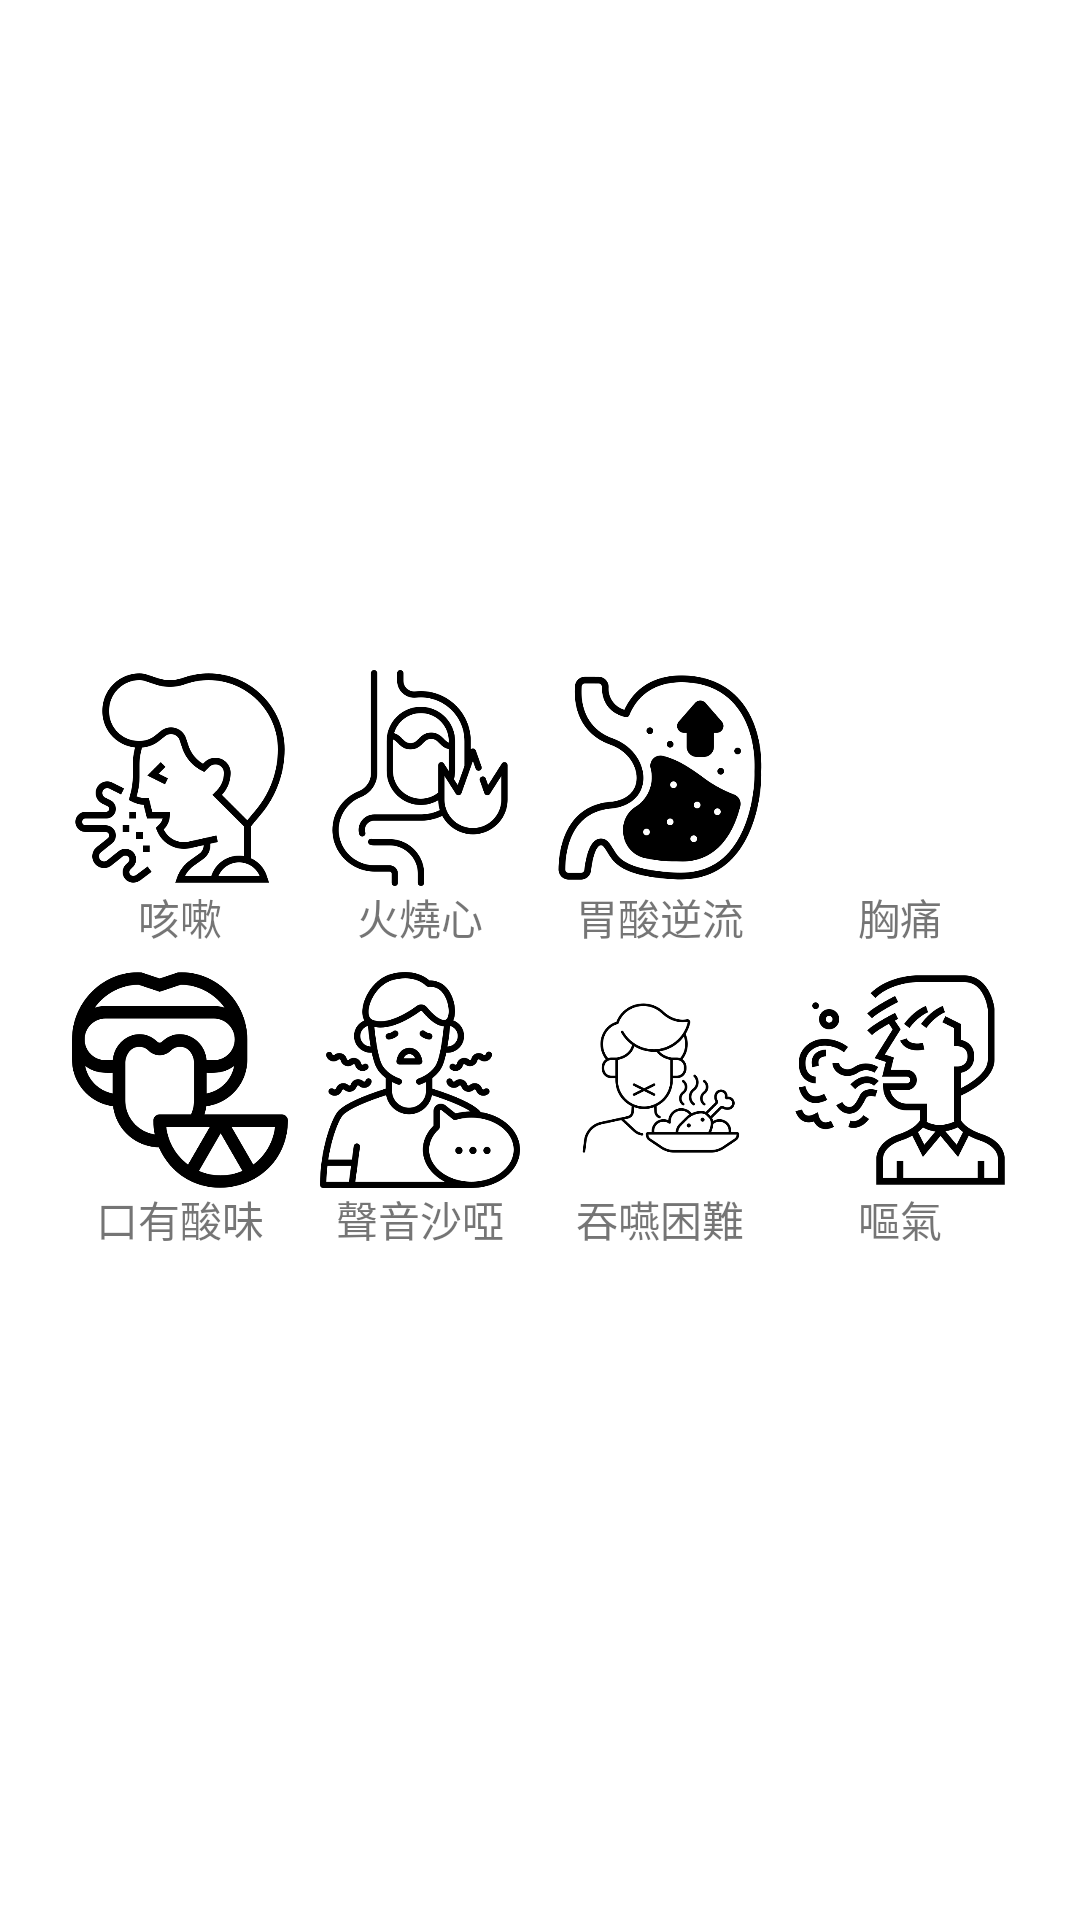

Here is an Android app screen rendered from its layout file. Give the layout XML and the strings, colors and styles it references.
<!-- AndroidManifest.xml: application theme Theme.GERDApp -->
<!-- res/layout/symptoms.xml -->
<?xml version="1.0" encoding="utf-8"?>
<androidx.constraintlayout.widget.ConstraintLayout
    xmlns:android="http://schemas.android.com/apk/res/android"
    xmlns:app="http://schemas.android.com/apk/res-auto"
    android:layout_width="match_parent"
    android:layout_height="match_parent"
    android:id="@+id/symptoms"
    android:padding="8dp">

    <TableLayout
        android:layout_width="match_parent"
        android:layout_height="match_parent"
        android:gravity="center">

        <TableRow
            android:layout_width="match_parent"
            android:layout_height="match_parent"
            android:gravity="center">

            <LinearLayout
                android:layout_width="76dp"
                android:layout_height="wrap_content"
                android:orientation="vertical"
                android:padding="4dp">

                <ImageView
                    android:id="@+id/symptoms_cough"
                    android:layout_width="72dp"
                    android:layout_height="72dp"
                    app:srcCompat="@drawable/cough" />

                <TextView
                    android:layout_width="wrap_content"
                    android:layout_height="wrap_content"
                    android:layout_gravity="center_horizontal"
                    android:text="@string/cough" />

            </LinearLayout>

            <LinearLayout
                android:layout_width="wrap_content"
                android:layout_height="wrap_content"
                android:orientation="vertical"
                android:padding="4dp">

                <ImageView
                    android:id="@+id/symptoms_heart_burn"
                    android:layout_width="72dp"
                    android:layout_height="72dp"
                    app:srcCompat="@drawable/heart_burn" />

                <TextView
                    android:layout_width="wrap_content"
                    android:layout_height="wrap_content"
                    android:layout_gravity="center_horizontal"
                    android:text="@string/heart_burn" />

            </LinearLayout>

            <LinearLayout
                android:layout_width="wrap_content"
                android:layout_height="wrap_content"
                android:orientation="vertical"
                android:padding="4dp">

                <ImageView
                    android:id="@+id/symptoms_acid_reflux"
                    android:layout_width="72dp"
                    android:layout_height="72dp"
                    app:srcCompat="@drawable/acid_reflux" />

                <TextView
                    android:layout_width="wrap_content"
                    android:layout_height="wrap_content"
                    android:layout_gravity="center_horizontal"
                    android:text="@string/acid_reflux" />

            </LinearLayout>

            <LinearLayout
                android:layout_width="wrap_content"
                android:layout_height="wrap_content"
                android:orientation="vertical"
                android:padding="4dp">

                <ImageView
                    android:id="@+id/chest_pain"
                    android:layout_width="72dp"
                    android:layout_height="72dp"
                    app:srcCompat="@drawable/chest_pain" />

                <TextView
                    android:layout_width="wrap_content"
                    android:layout_height="wrap_content"
                    android:layout_gravity="center_horizontal"
                    android:text="@string/chest_pain" />

            </LinearLayout>

        </TableRow>

        <TableRow
            android:layout_width="match_parent"
            android:layout_height="match_parent"
            android:gravity="center">
            <LinearLayout
                android:layout_width="wrap_content"
                android:layout_height="wrap_content"
                android:orientation="vertical"
                android:padding="4dp">

                <ImageView
                    android:id="@+id/symptoms_sour_mouth"
                    android:layout_width="72dp"
                    android:layout_height="72dp"
                    app:srcCompat="@drawable/sour_mouth" />

                <TextView
                    android:layout_width="wrap_content"
                    android:layout_height="wrap_content"
                    android:layout_gravity="center_horizontal"
                    android:text="@string/sour_mouth" />

            </LinearLayout>

            <LinearLayout
                android:layout_width="wrap_content"
                android:layout_height="wrap_content"
                android:orientation="vertical"
                android:padding="4dp">

                <ImageView
                    android:id="@+id/symptoms_hoarseness"
                    android:layout_width="72dp"
                    android:layout_height="72dp"
                    app:srcCompat="@drawable/hoarseness" />

                <TextView
                    android:layout_width="wrap_content"
                    android:layout_height="wrap_content"
                    android:layout_gravity="center_horizontal"
                    android:text="@string/hoarseness" />

            </LinearLayout>

            <LinearLayout
                android:layout_width="wrap_content"
                android:layout_height="wrap_content"
                android:orientation="vertical"
                android:padding="4dp">

                <ImageView
                    android:id="@+id/symptoms_appetite_loss"
                    android:layout_width="72dp"
                    android:layout_height="72dp"
                    app:srcCompat="@drawable/appetite_lose" />

                <TextView
                    android:layout_width="wrap_content"
                    android:layout_height="wrap_content"
                    android:layout_gravity="center_horizontal"
                    android:text="@string/appetite_loss" />

            </LinearLayout>

            <LinearLayout
                android:layout_width="wrap_content"
                android:layout_height="wrap_content"
                android:orientation="vertical"
                android:padding="4dp">

                <ImageView
                    android:id="@+id/symptoms_stomach_gas"
                    android:layout_width="72dp"
                    android:layout_height="72dp"
                    app:srcCompat="@drawable/stomach_gas" />

                <TextView
                    android:layout_width="wrap_content"
                    android:layout_height="wrap_content"
                    android:layout_gravity="center_horizontal"
                    android:text="@string/stomach_gas" />

            </LinearLayout>
        </TableRow>

    </TableLayout>

</androidx.constraintlayout.widget.ConstraintLayout>
<!-- resources referenced by this layout -->
<resources>
  <!-- drawable acid_reflux: png bitmap (drawable, 23449 bytes) -->
  <!-- drawable appetite_lose: png bitmap (drawable, 18470 bytes) -->
  <!-- drawable cough: png bitmap (drawable, 20169 bytes) -->
  <!-- drawable heart_burn: png bitmap (drawable, 18480 bytes) -->
  <!-- drawable hoarseness: png bitmap (drawable, 25117 bytes) -->
  <!-- drawable sour_mouth: png bitmap (drawable, 19121 bytes) -->
  <!-- drawable stomach_gas: png bitmap (drawable, 21788 bytes) -->
  <string name="acid_reflux">胃酸逆流</string>
  <string name="appetite_loss">吞嚥困難</string>
  <string name="chest_pain">胸痛</string>
  <string name="cough">咳嗽</string>
  <string name="heart_burn">火燒心</string>
  <string name="hoarseness">聲音沙啞</string>
  <string name="sour_mouth">口有酸味</string>
  <string name="stomach_gas">嘔氣</string>
  <style name="Theme.GERDApp" parent="Theme.MaterialComponents.DayNight.DarkActionBar">
          
          <item name="colorPrimary">@color/dark_green</item>
          <item name="colorPrimaryVariant">@color/dark_green</item>
          <item name="colorOnPrimary">@color/white</item>
          
          <item name="colorSecondary">@color/dark_green</item>
          <item name="colorSecondaryVariant">@color/dark_green</item>
          <item name="colorOnSecondary">@color/black</item>
          
          <item name="android:statusBarColor" tools:targetApi="l">?attr/colorPrimaryVariant</item>
          
      </style>
  <color name="dark_green">#008F3C</color>
  <color name="white">#FFFFFFFF</color>
  <color name="black">#FF000000</color>
</resources>
